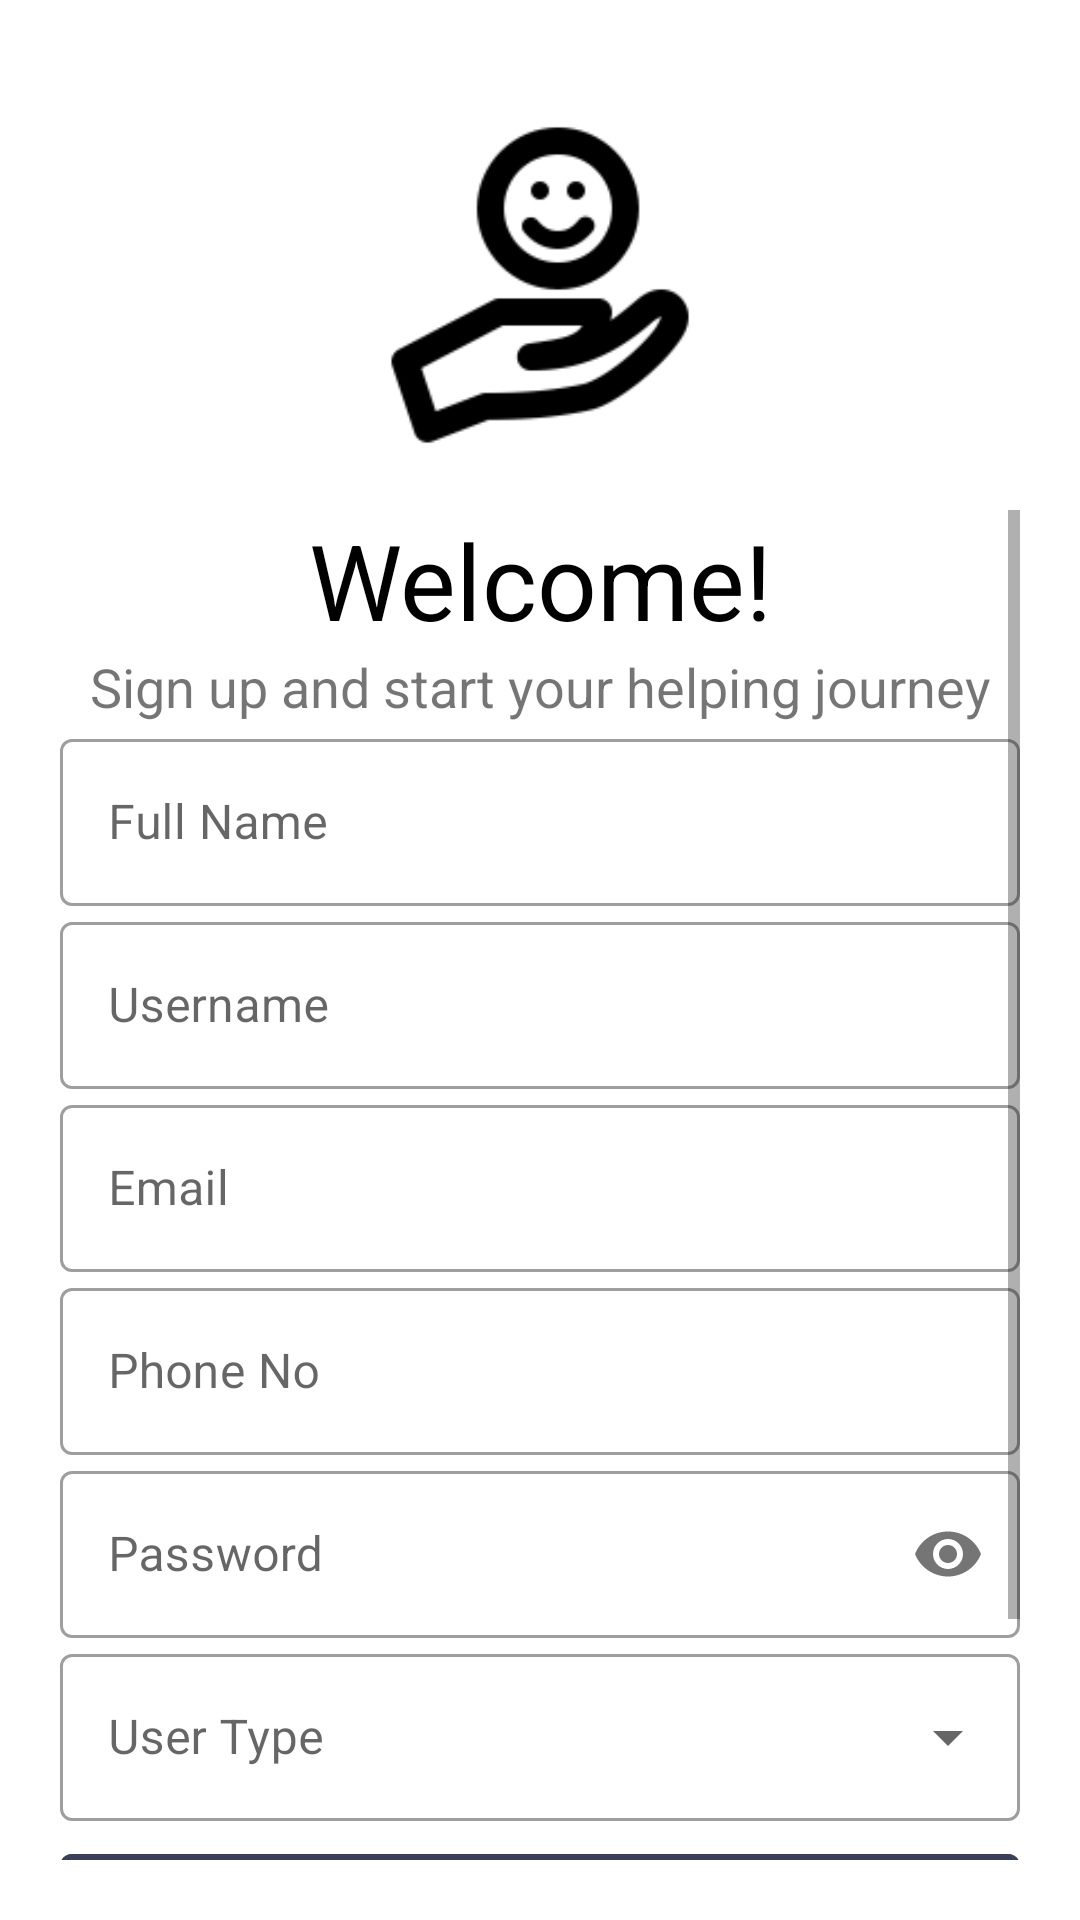

Produce the Android XML layout that renders to this screen, including the resource entries it uses.
<!-- AndroidManifest.xml: application theme AppTheme -->
<!-- res/layout/activity_signup.xml -->
<?xml version="1.0" encoding="utf-8"?>
<LinearLayout xmlns:android="http://schemas.android.com/apk/res/android"
    xmlns:app="http://schemas.android.com/apk/res-auto"
    xmlns:tools="http://schemas.android.com/tools"
    android:layout_width="match_parent"
    android:layout_height="match_parent"
    tools:context=".SignupActivity"
    android:orientation="vertical"
    android:background="#fff"
    android:padding="20dp">
    <ImageView
        android:layout_width="150dp"
        android:layout_height="150dp"
        android:layout_gravity="center"
        android:src="@drawable/bg1"
        android:transitionName="logo_image" />
    <ScrollView
        android:layout_width="match_parent"
        android:layout_height="match_parent">
        <LinearLayout
            android:layout_width="fill_parent"
            android:layout_height="fill_parent"
            android:orientation="vertical">
            <TextView
                android:layout_width="match_parent"
                android:layout_height="wrap_content"
                android:text="Welcome!"
                android:textSize="35dp"
                android:textAlignment="center"
                android:transitionName="logo_text"
                android:textColor="#000"/>
            <TextView
                android:layout_width="match_parent"
                android:layout_height="wrap_content"
                android:textSize="18sp"
                android:textAlignment="center"
                android:text="Sign up and start your helping journey"
                android:transitionName="logo_desc"/>
            <LinearLayout
                android:layout_width="match_parent"
                android:layout_height="wrap_content"
                android:orientation="vertical">

                <com.google.android.material.textfield.TextInputLayout
                    android:id="@+id/reg_name"
                    android:layout_width="match_parent"
                    android:layout_height="wrap_content"
                    android:hint="Full Name"
                    style="@style/Widget.MaterialComponents.TextInputLayout.OutlinedBox">
                    <com.google.android.material.textfield.TextInputEditText
                        android:layout_width="match_parent"
                        android:layout_height="wrap_content"
                        android:inputType="text"/>
                </com.google.android.material.textfield.TextInputLayout>

                <com.google.android.material.textfield.TextInputLayout
                    android:id="@+id/reg_username"
                    android:layout_width="match_parent"
                    android:layout_height="wrap_content"
                    android:hint="Username"
                    app:counterMaxLength="15"
                    android:transitionName="username_tran"
                    style="@style/Widget.MaterialComponents.TextInputLayout.OutlinedBox">
                    <com.google.android.material.textfield.TextInputEditText
                        android:layout_width="match_parent"
                        android:layout_height="wrap_content"
                        android:inputType="text"/>
                </com.google.android.material.textfield.TextInputLayout>

                <com.google.android.material.textfield.TextInputLayout
                    android:id="@+id/reg_email"
                    android:layout_width="match_parent"
                    android:layout_height="wrap_content"
                    android:hint="Email"
                    style="@style/Widget.MaterialComponents.TextInputLayout.OutlinedBox">
                    <com.google.android.material.textfield.TextInputEditText
                        android:layout_width="match_parent"
                        android:layout_height="wrap_content"
                        android:inputType="textEmailAddress"/>
                </com.google.android.material.textfield.TextInputLayout>

                <com.google.android.material.textfield.TextInputLayout
                    android:id="@+id/reg_phoneNo"
                    android:layout_width="match_parent"
                    android:layout_height="wrap_content"
                    android:hint="Phone No"
                    style="@style/Widget.MaterialComponents.TextInputLayout.OutlinedBox">
                    <com.google.android.material.textfield.TextInputEditText
                        android:layout_width="match_parent"
                        android:layout_height="wrap_content"
                        android:inputType="number"/>
                </com.google.android.material.textfield.TextInputLayout>

                <com.google.android.material.textfield.TextInputLayout
                    android:id="@+id/reg_password"
                    android:layout_width="match_parent"
                    android:layout_height="wrap_content"
                    android:hint="Password"
                    app:passwordToggleEnabled="true"
                    android:transitionName="password_tran"
                    style="@style/Widget.MaterialComponents.TextInputLayout.OutlinedBox">
                    <com.google.android.material.textfield.TextInputEditText
                        android:layout_width="match_parent"
                        android:layout_height="wrap_content"
                        android:inputType="textPassword">
                    </com.google.android.material.textfield.TextInputEditText>
                </com.google.android.material.textfield.TextInputLayout>
                <com.google.android.material.textfield.TextInputLayout
                    style="@style/Widget.MaterialComponents.TextInputLayout.OutlinedBox.ExposedDropdownMenu"
                    android:hint="User Type"
                    android:layout_width="match_parent"
                    android:layout_height="wrap_content">
                    <AutoCompleteTextView
                        android:id="@+id/menu"
                        android:layout_width="match_parent"
                        android:layout_height="wrap_content"
                        android:inputType="none"/>
                </com.google.android.material.textfield.TextInputLayout>
            </LinearLayout>

            <Button
                android:id="@+id/reg_btn"
                android:layout_width="match_parent"
                android:layout_height="wrap_content"
                android:layout_marginTop="5dp"
                android:layout_marginBottom="5dp"
                android:backgroundTint="#3A405A"
                android:onClick="registerUser"
                android:text="Start Helping"
                android:textColor="#fff"
                android:transitionName="button_tran" />

            <Button
                android:id="@+id/reg_login_btn"
                android:layout_width="match_parent"
                android:layout_height="wrap_content"
                android:layout_marginTop="5dp"
                android:backgroundTint="#AEC5EB"
                android:text="Already have an account? Log In"
                android:textColor="#fff" />
        </LinearLayout>
    </ScrollView>
</LinearLayout>
<!-- resources referenced by this layout -->
<resources>
  <!-- drawable bg1: jpg bitmap (drawable, 6508 bytes) -->
  <style name="AppTheme" parent="Theme.MaterialComponents.Light.NoActionBar">
          
          <item name="colorPrimary">@color/colorAccent</item>
          <item name="colorPrimaryDark">@color/colorPrimaryDark</item>
          <item name="colorAccent">@color/colorAccent</item>
          <item name="android:windowContentTransitions">true</item>
      </style>
  <!-- not gathered from this repository: default colours our renderer supplied (Android Studio template values) -->
  <color name="colorPrimaryDark">#FF3700B3</color>
  <color name="colorAccent">#FF03DAC5</color>
</resources>
